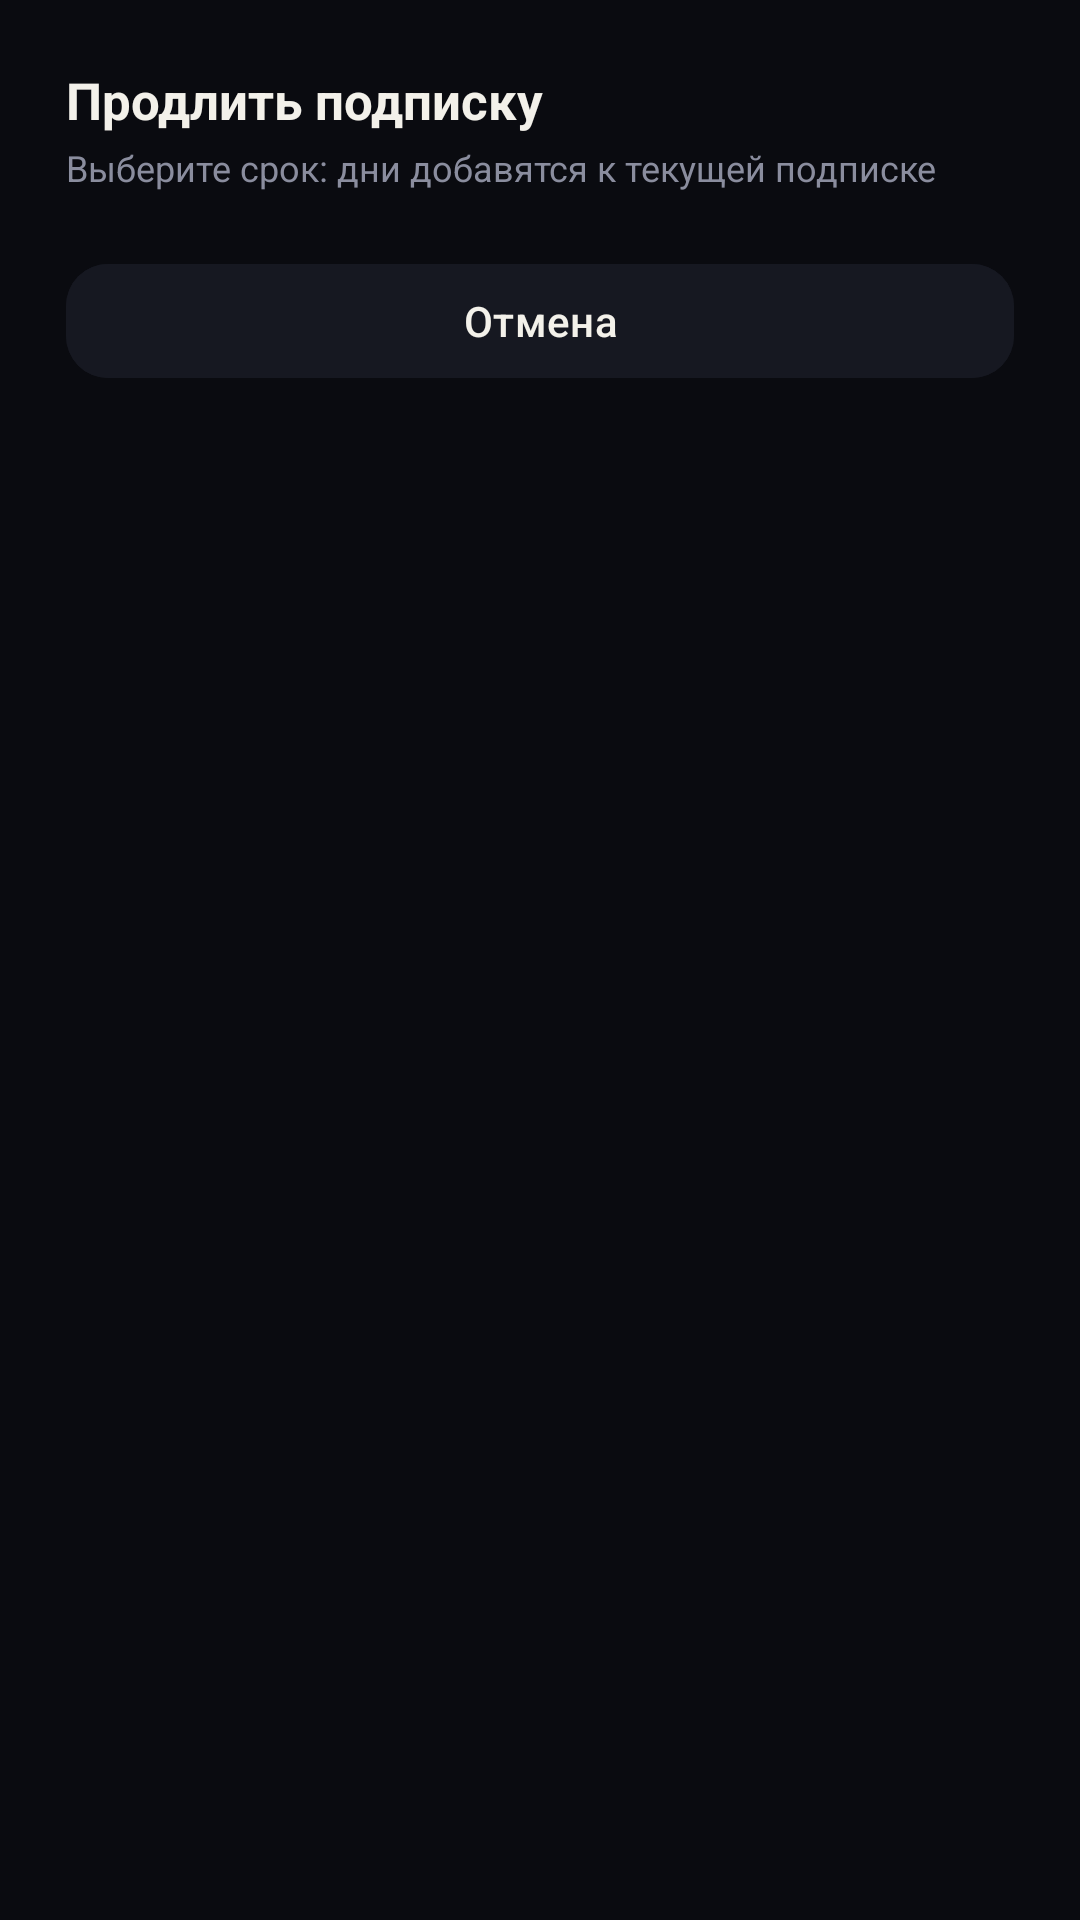

Produce the Android XML layout that renders to this screen, including the resource entries it uses.
<!-- AndroidManifest.xml: application theme Theme.Mirage -->
<!-- res/layout/dialog_payment_options.xml -->
<?xml version="1.0" encoding="utf-8"?>
<LinearLayout xmlns:android="http://schemas.android.com/apk/res/android"
    xmlns:app="http://schemas.android.com/apk/res-auto"
    android:id="@+id/dialogPayOptionsRoot"
    android:layout_width="match_parent"
    android:layout_height="wrap_content"
    android:orientation="vertical"
    android:padding="22dp">

    <TextView
        android:id="@+id/tvPayOptionsTitle"
        android:layout_width="wrap_content"
        android:layout_height="wrap_content"
        android:text="@string/sub_options_title"
        android:textColor="@color/ink"
        android:textSize="17sp"
        android:textStyle="bold" />

    <TextView
        android:id="@+id/tvPayOptionsSubtitle"
        android:layout_width="match_parent"
        android:layout_height="wrap_content"
        android:layout_marginTop="3dp"
        android:text="@string/sub_options_subtitle"
        android:textColor="@color/ink_soft"
        android:textSize="12sp" />

    <LinearLayout
        android:id="@+id/containerPayOptions"
        android:layout_width="match_parent"
        android:layout_height="wrap_content"
        android:layout_marginTop="6dp"
        android:orientation="vertical" />

    <com.google.android.material.button.MaterialButton
        android:id="@+id/btnPayOptionsCancel"
        android:layout_width="match_parent"
        android:layout_height="46dp"
        android:layout_marginTop="14dp"
        android:backgroundTint="@color/card"
        android:text="@string/sub_option_cancel"
        android:textAllCaps="false"
        android:textColor="@color/ink"
        android:textSize="14sp"
        app:cornerRadius="14dp" />

</LinearLayout>
<!-- resources referenced by this layout -->
<resources>
  <color name="card">#161821</color>
  <color name="ink">#F3F1EA</color>
  <color name="ink_soft">#8A8D9E</color>
  <string name="sub_option_cancel">Отмена</string>
  <string name="sub_options_subtitle">Выберите срок: дни добавятся к текущей подписке</string>
  <string name="sub_options_title">Продлить подписку</string>
  <style name="Theme.Mirage" parent="Theme.Material3.Dark.NoActionBar">
          <item name="android:windowBackground">@color/bg</item>
          <item name="android:statusBarColor">@color/bg</item>
          <item name="android:navigationBarColor">@color/bg</item>
          <item name="android:windowLightStatusBar">false</item>
          <item name="colorPrimary">@color/amber</item>
          <item name="colorSecondary">@color/amber_deep</item>
          <item name="colorSurface">@color/card</item>
          <item name="colorOnSurface">@color/ink</item>
          <item name="mirageBg">@color/bg</item>
          <item name="mirageCardBg">@drawable/bg_card</item>
          <item name="miragePillBg">@drawable/bg_pill</item>
          <item name="mirageChipBg">@drawable/bg_chip</item>
          <item name="mirageIconBg">@drawable/bg_icon_btn</item>
          <item name="mirageConnectBg">@drawable/bg_connect_btn</item>
      </style>
  <color name="bg">#0A0B10</color>
  <color name="amber">#E8A33D</color>
  <color name="amber_deep">#C9722A</color>
  <!-- drawable bg_card (drawable) -->
  <?xml version="1.0" encoding="utf-8"?>
  <shape xmlns:android="http://schemas.android.com/apk/res/android"
      android:shape="rectangle">
      <corners android:radius="18dp" />
      <solid android:color="@color/card" />
      <stroke
          android:width="1dp"
          android:color="@color/card_stroke" />
  </shape>
  <!-- drawable bg_pill (drawable) -->
  <?xml version="1.0" encoding="utf-8"?>
  <shape xmlns:android="http://schemas.android.com/apk/res/android"
      android:shape="rectangle">
      <corners android:radius="30dp" />
      <solid android:color="@color/card" />
      <stroke
          android:width="1dp"
          android:color="@color/card_stroke" />
  </shape>
  <!-- drawable bg_chip (drawable) -->
  <?xml version="1.0" encoding="utf-8"?>
  <shape xmlns:android="http://schemas.android.com/apk/res/android"
      android:shape="rectangle">
      <corners android:radius="14dp" />
      <solid android:color="@color/card" />
      <stroke
          android:width="1.5dp"
          android:color="@color/card_stroke" />
  </shape>
  <!-- drawable bg_icon_btn (drawable) -->
  <?xml version="1.0" encoding="utf-8"?>
  <shape xmlns:android="http://schemas.android.com/apk/res/android"
      android:shape="rectangle">
      <corners android:radius="12dp" />
      <solid android:color="@color/card" />
      <stroke
          android:width="1dp"
          android:color="@color/card_stroke" />
  </shape>
  <!-- drawable bg_connect_btn (drawable) -->
  <?xml version="1.0" encoding="utf-8"?>
  <shape xmlns:android="http://schemas.android.com/apk/res/android"
      android:shape="oval">
      <gradient
          android:type="radial"
          android:gradientRadius="100dp"
          android:centerX="0.38"
          android:centerY="0.32"
          android:startColor="@color/amber_light"
          android:centerColor="@color/amber"
          android:endColor="@color/amber_deep" />
  </shape>
  <color name="card_stroke">#14FFFFFF</color>
  <color name="amber_light">#F3B65C</color>
</resources>
